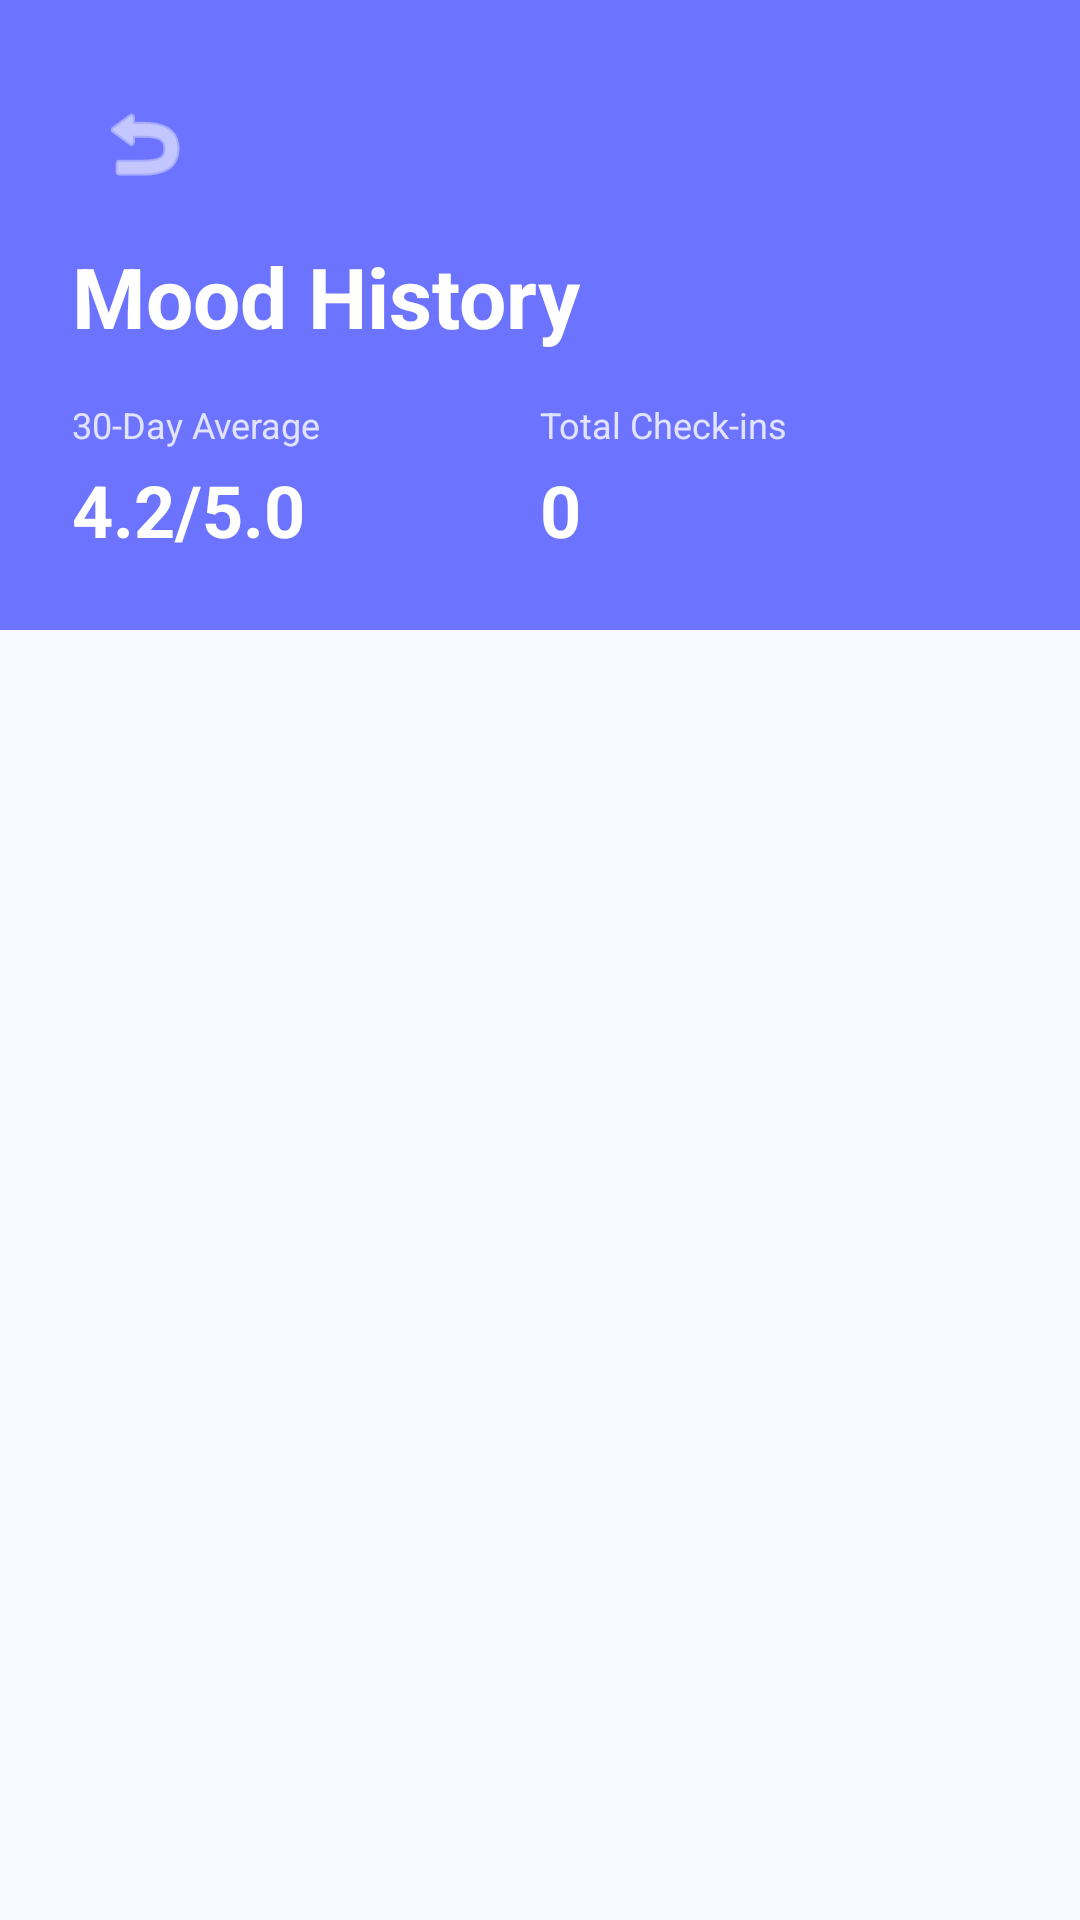

This screen was rendered from an Android layout file. Write that file and the resources it references.
<!-- AndroidManifest.xml: application theme Theme.TherapistAI -->
<!-- res/layout/activity_mood_history.xml -->
<?xml version="1.0" encoding="utf-8"?>
<LinearLayout xmlns:android="http://schemas.android.com/apk/res/android"
    xmlns:app="http://schemas.android.com/apk/res-auto"
    android:layout_width="match_parent"
    android:layout_height="match_parent"
    android:background="@color/background_color"
    android:orientation="vertical">

    
    <LinearLayout
        android:layout_width="match_parent"
        android:layout_height="wrap_content"
        android:orientation="vertical"
        android:padding="24dp"
        android:background="@color/primary_color">

        
        <ImageButton
            android:id="@+id/btnBack"
            android:layout_width="48dp"
            android:layout_height="48dp"
            android:layout_marginBottom="8dp"
            android:background="?attr/selectableItemBackgroundBorderless"
            android:contentDescription="Go back"
            android:src="@android:drawable/ic_menu_revert"
            android:tint="@android:color/white" />

        <TextView
            android:layout_width="wrap_content"
            android:layout_height="wrap_content"
            android:text="Mood History"
            android:textColor="@android:color/white"
            android:textSize="28sp"
            android:textStyle="bold" />

        
        <LinearLayout
            android:layout_width="match_parent"
            android:layout_height="wrap_content"
            android:layout_marginTop="16dp"
            android:orientation="horizontal">

            <LinearLayout
                android:layout_width="0dp"
                android:layout_height="wrap_content"
                android:layout_weight="1"
                android:orientation="vertical">

                <TextView
                    android:layout_width="wrap_content"
                    android:layout_height="wrap_content"
                    android:text="30-Day Average"
                    android:textColor="@android:color/white"
                    android:textSize="12sp"
                    android:alpha="0.8" />

                <TextView
                    android:id="@+id/tvAverageScore"
                    android:layout_width="wrap_content"
                    android:layout_height="wrap_content"
                    android:layout_marginTop="4dp"
                    android:text="4.2/5.0"
                    android:textColor="@android:color/white"
                    android:textSize="24sp"
                    android:textStyle="bold" />

            </LinearLayout>

            <LinearLayout
                android:layout_width="0dp"
                android:layout_height="wrap_content"
                android:layout_weight="1"
                android:orientation="vertical">

                <TextView
                    android:layout_width="wrap_content"
                    android:layout_height="wrap_content"
                    android:text="Total Check-ins"
                    android:textColor="@android:color/white"
                    android:textSize="12sp"
                    android:alpha="0.8" />

                <TextView
                    android:id="@+id/tvTotalEntries"
                    android:layout_width="wrap_content"
                    android:layout_height="wrap_content"
                    android:layout_marginTop="4dp"
                    android:text="0"
                    android:textColor="@android:color/white"
                    android:textSize="24sp"
                    android:textStyle="bold" />

            </LinearLayout>

        </LinearLayout>

    </LinearLayout>

    
    <TextView
        android:id="@+id/tvEmptyState"
        android:layout_width="wrap_content"
        android:layout_height="wrap_content"
        android:layout_gravity="center"
        android:layout_marginTop="100dp"
        android:text="No mood entries yet.\nStart tracking your mood!"
        android:textAlignment="center"
        android:textColor="@color/secondary_text_color"
        android:textSize="16sp"
        android:visibility="gone" />

    
    <androidx.recyclerview.widget.RecyclerView
        android:id="@+id/recyclerView"
        android:layout_width="match_parent"
        android:layout_height="match_parent"
        android:padding="16dp"
        android:clipToPadding="false" />

</LinearLayout>
<!-- resources referenced by this layout -->
<resources>
  <color name="background_color">#F8F9FF</color>
  <color name="primary_color">#6B73FF</color>
  <color name="secondary_text_color">#718096</color>
  <style name="Theme.TherapistAI" parent="Base.Theme.TherapistAI" />
  <style name="Base.Theme.TherapistAI" parent="Theme.Material3.DayNight.NoActionBar">
          
          
      </style>
</resources>
